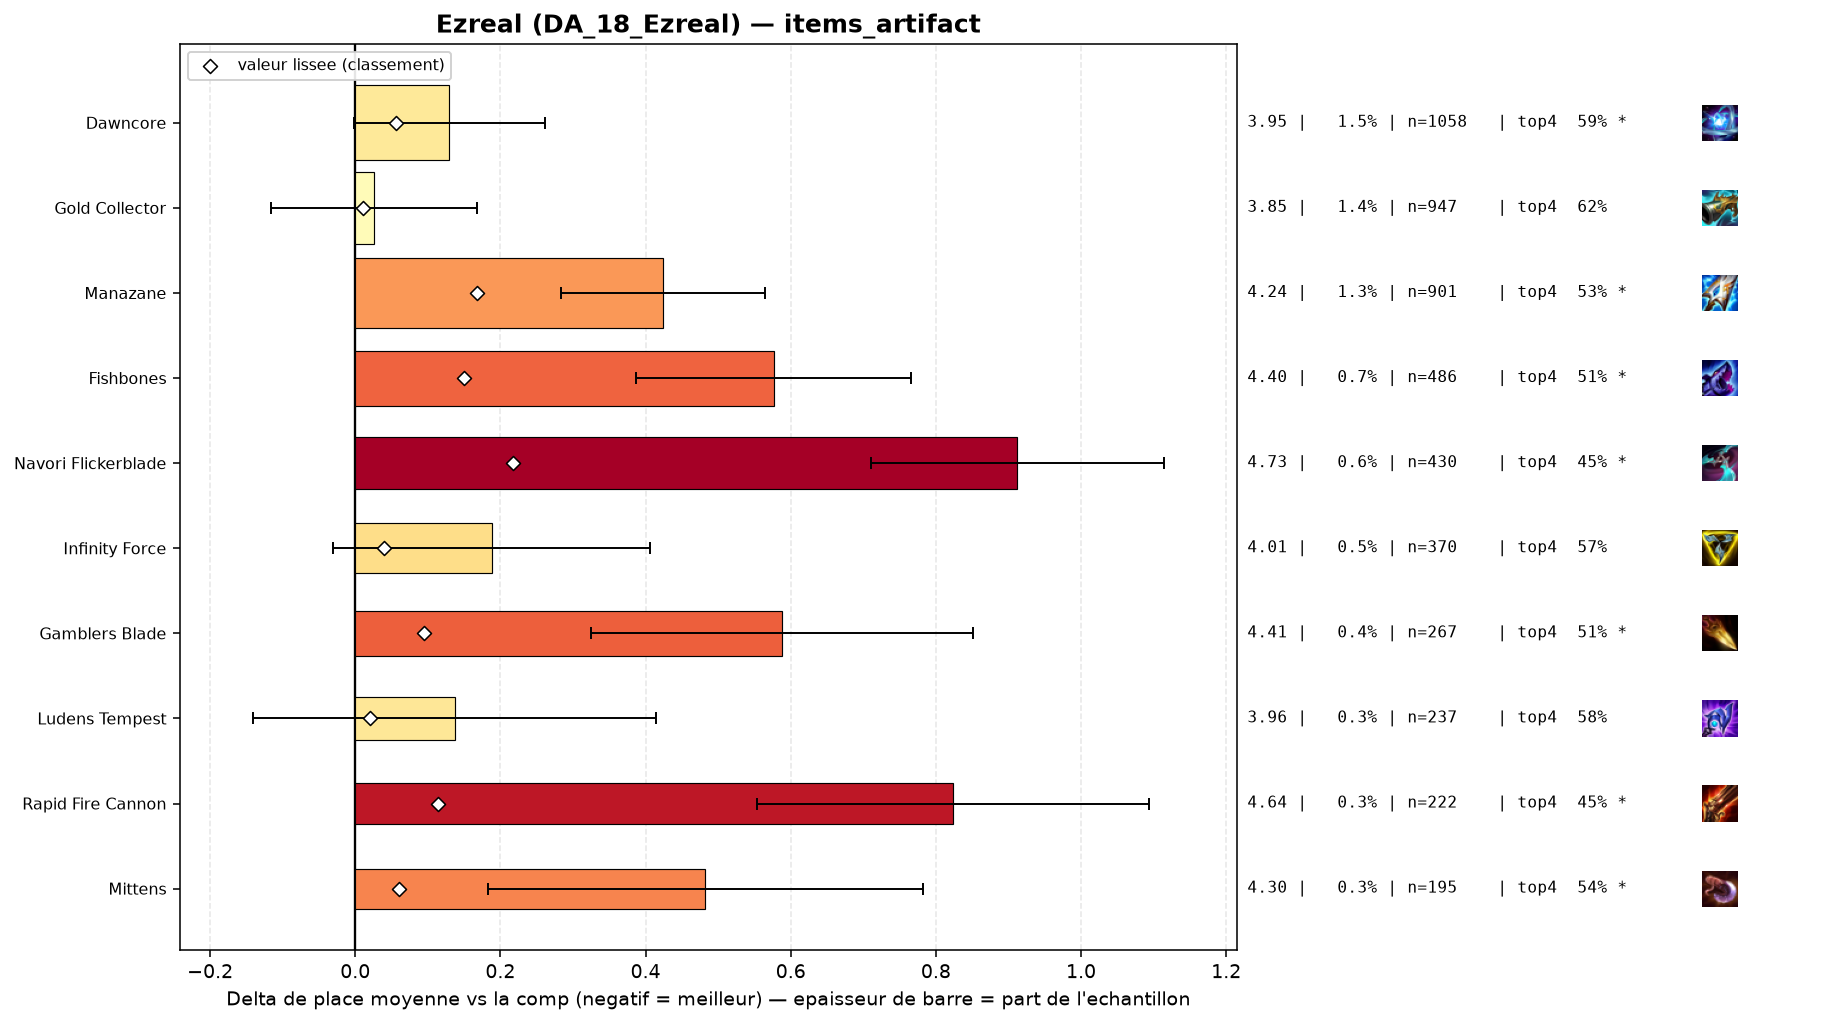

The table this chart was drawn from, first rows:
group, label, n, share, avg_place, shrunk_avg, score, d_avg, d_avg_pess, impact, d_top4, win, top2, top4, sd, z, p, significant
populaire, Gold Collector, 947, 0.01375, 3.847, 3.831, 0.011, 0.026, 0.0, -0.0001, 0.0021, 0.1996, 0.3432, 0.6209, 2.216, 0.36, 0.7154, False
, Artifact Talisman Of Ascension, 83, 0.001205, 4.096, 3.836, 0.016, 0.276, 0.0, -0.0, -0.0284, 0.1325, 0.2771, 0.5904, 2.075, 1.21, 0.2259, False
populaire, Ludens Tempest, 237, 0.00344, 3.958, 3.841, 0.02, 0.137, 0.0, -0.0001, -0.0407, 0.1814, 0.3249, 0.5781, 2.179, 0.97, 0.3327, False
, Hellfire Hatchet, 46, 0.0006678, 4.543, 3.844, 0.023, 0.723, 0.095, -0.0, -0.0971, 0.087, 0.2174, 0.5217, 2.174, 2.25, 0.02414, True
, Wits End, 58, 0.000842, 4.397, 3.844, 0.023, 0.576, 0.143, -0.0, -0.1188, 0.0517, 0.1552, 0.5, 1.681, 2.61, 0.0091, True
, Titanic Hydra, 75, 0.001089, 4.427, 3.852, 0.031, 0.606, 0.113, -0.0, -0.1255, 0.0933, 0.24, 0.4933, 2.18, 2.41, 0.01608, True
, Silvermere Dawn, 76, 0.001103, 4.566, 3.859, 0.039, 0.745, 0.253, -0.0, -0.1451, 0.1447, 0.1974, 0.4737, 2.191, 2.96, 0.00303, True
populaire, Infinity Force, 370, 0.005371, 4.008, 3.86, 0.04, 0.188, 0.0, -0.0002, -0.0485, 0.1649, 0.3027, 0.5703, 2.134, 1.69, 0.09165, False
, Lich Bane, 106, 0.001539, 4.387, 3.861, 0.04, 0.566, 0.179, -0.0001, -0.1377, 0.1132, 0.2264, 0.4811, 2.035, 2.86, 0.00421, True
, Statikk Shiv, 90, 0.001306, 4.511, 3.863, 0.042, 0.691, 0.3, -0.0001, -0.1188, 0.0556, 0.1778, 0.5, 1.887, 3.47, 0.00052, True
populaire, Dawncore, 1058, 0.01536, 3.95, 3.877, 0.056, 0.129, 0.0, -0.0009, -0.0309, 0.1673, 0.3204, 0.5879, 2.162, 1.93, 0.05329, True
populaire, Mittens, 195, 0.002831, 4.303, 3.88, 0.06, 0.482, 0.183, -0.0002, -0.0752, 0.1231, 0.2462, 0.5436, 2.131, 3.16, 0.0016, True
populaire, Gamblers Blade, 267, 0.003876, 4.408, 3.916, 0.095, 0.588, 0.325, -0.0004, -0.1094, 0.1161, 0.2472, 0.5094, 2.19, 4.38, 1e-05, True
populaire, Rapid Fire Cannon, 222, 0.003223, 4.644, 3.935, 0.114, 0.824, 0.554, -0.0004, -0.1683, 0.0901, 0.1757, 0.4505, 2.043, 6.0, 0.0, True
populaire, Fishbones, 486, 0.007055, 4.397, 3.971, 0.15, 0.577, 0.387, -0.0011, -0.1065, 0.1049, 0.2366, 0.5123, 2.125, 5.96, 0.0, True
populaire, Manazane, 901, 0.01308, 4.244, 3.988, 0.168, 0.424, 0.283, -0.0022, -0.0849, 0.1276, 0.2531, 0.5339, 2.133, 5.92, 0.0, True
populaire, Navori Flickerblade, 430, 0.006242, 4.733, 4.037, 0.217, 0.912, 0.71, -0.0014, -0.1676, 0.0814, 0.193, 0.4512, 2.134, 8.83, 0.0, True
